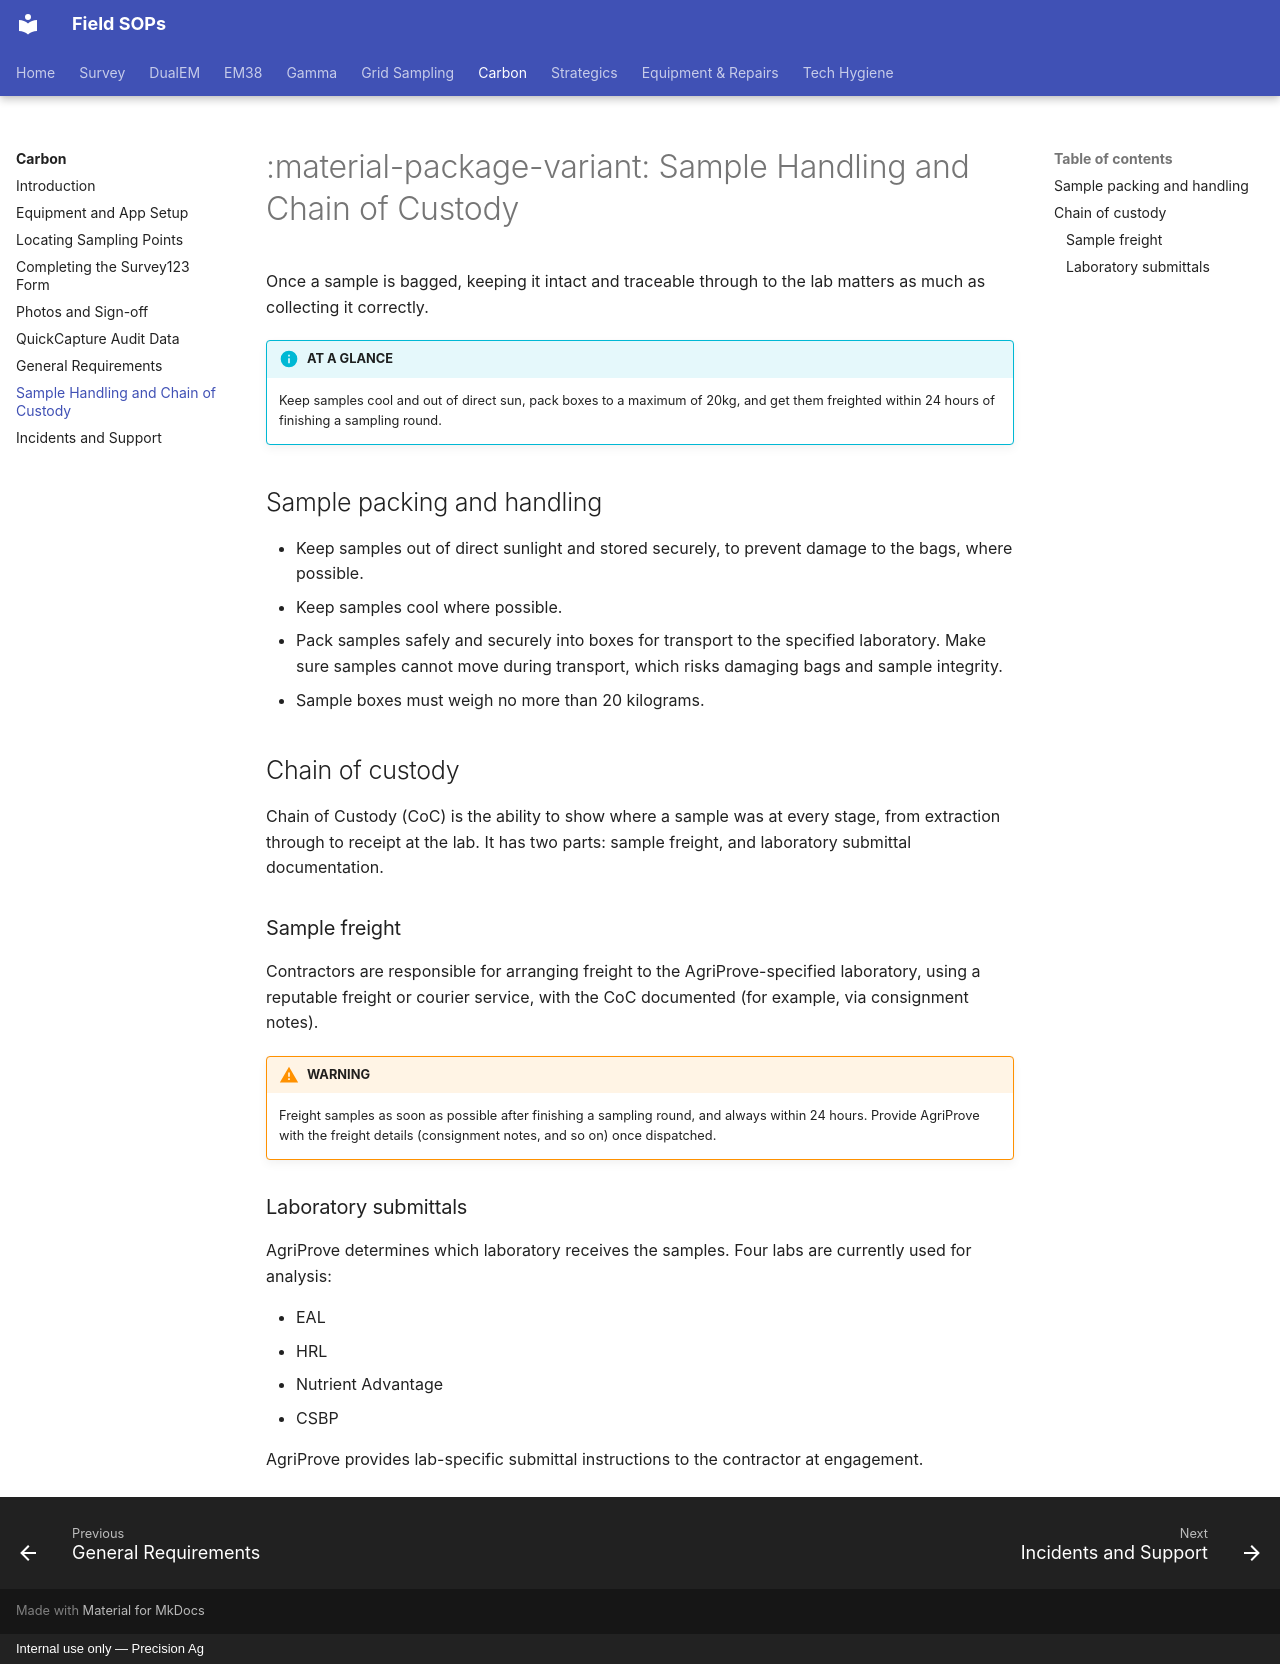

repository: Precision-Ag/precision-ag-field-sops · page: carbon/07-sample-handling-and-custody/index.html · generator: mkdocs · copyright: Internal use only — Precision Ag

---
title: Sample Handling and Chain of Custody
---
# :material-package-variant: Sample Handling and Chain of Custody

Once a sample is bagged, keeping it intact and traceable through to the lab matters as
much as collecting it correctly.

!!! info "AT A GLANCE"
    Keep samples cool and out of direct sun, pack boxes to a maximum of 20kg, and get
    them freighted within 24 hours of finishing a sampling round.

## Sample packing and handling

- Keep samples out of direct sunlight and stored securely, to prevent damage to the
  bags, where possible.
- Keep samples cool where possible.
- Pack samples safely and securely into boxes for transport to the specified
  laboratory. Make sure samples cannot move during transport, which risks damaging bags
  and sample integrity.
- Sample boxes must weigh no more than 20 kilograms.

## Chain of custody

Chain of Custody (CoC) is the ability to show where a sample was at every stage, from
extraction through to receipt at the lab. It has two parts: sample freight, and
laboratory submittal documentation.

### Sample freight

Contractors are responsible for arranging freight to the AgriProve-specified
laboratory, using a reputable freight or courier service, with the CoC documented (for
example, via consignment notes).

!!! warning "WARNING"
    Freight samples as soon as possible after finishing a sampling round, and always
    within 24 hours. Provide AgriProve with the freight details (consignment notes, and
    so on) once dispatched.

### Laboratory submittals

AgriProve determines which laboratory receives the samples. Four labs are currently
used for analysis:

- EAL
- HRL
- Nutrient Advantage
- CSBP

AgriProve provides lab-specific submittal instructions to the contractor at
engagement.
